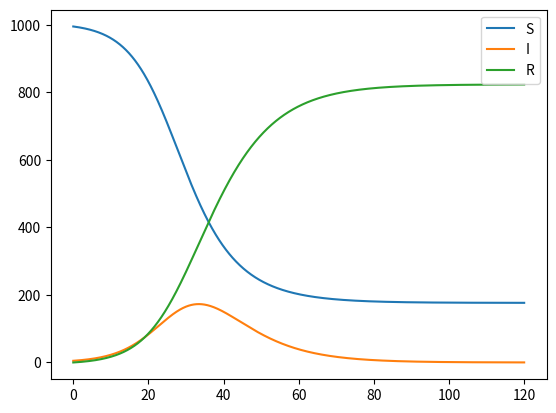

The matplotlib source for this figure:
import numpy as np
import scipy
import matplotlib.pyplot as plt

def f(t,y, beta, gamma):
    s, i, r = y
    n = sum(y)

    sp = - beta * i * s * (1/n)
    ip = beta * i * s * (1/n) - gamma * i
    rp = gamma * i

    return (sp, ip, rp)

beta = .3
gamma = 1/7
y0 = (995, 5, 0)

t_0 = 0.0 # starttid
t_1 = 120.0 # sluttid
t_span = (t_0, t_1)
h = 0.1

ivp_solution = scipy.integrate.solve_ivp(f,t_span, y0, method="RK45", args=(beta, gamma), max_step=h)

fig, axes = plt.subplots()

axes.plot(ivp_solution.t, ivp_solution.y[0], label="S")
axes.plot(ivp_solution.t, ivp_solution.y[1], label="I")
axes.plot(ivp_solution.t, ivp_solution.y[2], label="R")
plt.legend()
plt.show()